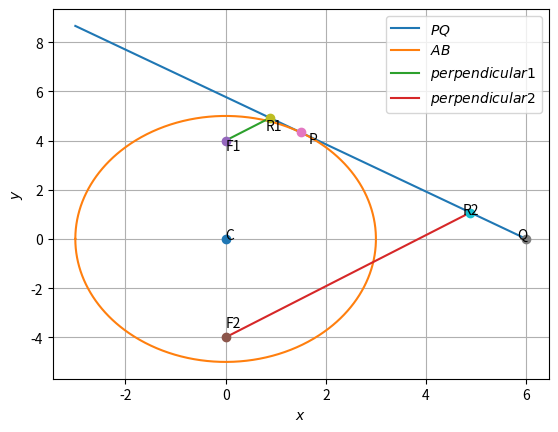

Reproduce this figure in Python.
import numpy as np
import matplotlib.pyplot as plt
import math
a=3
b=5
e=(np.sqrt(1-((a**2)/float(b**2))))
C=np.array([0,0])
F1=np.array([0,b*e])
F2=np.array([0,-b*e])
print(e)
print(F1)
print(F2)
A = np.array([1,0])
B = np.array([0,1])
P= np.array([3/2.0,5*(np.sqrt(3))/2.0])
Q = np.array([6,0])

t = np.linspace(-np.pi,np.pi,1000)
k=np.linspace(-1,1,10)
x_PQ=np.zeros((2,10))
x_R1F1=np.zeros((2,10))
x_R2F2=np.zeros((2,10))
x_AB = np.zeros((2,1000))
for j in range(10):
	temp1 = P + k[j]*(Q-P)
	x_PQ[:,j]=temp1.T
for i in range(1000):
	l = a*(np.cos(t[i]))
	m = b*(np.sin(t[i]))
	x_AB[:,i] = (l) * A + (m) * B
PQ=np.vstack((P,Q)).T
dvec=np.array([1,-1])
omat=np.array([[0,1],[-1,0]])
def norm_vec(PQ):
	return np.matmul(omat,np.matmul(PQ,dvec))

n1=norm_vec(PQ)
s1=np.sqrt((n1[0]**2)+(n1[1]**2))
s2=(n1[0]**2)+(n1[1]**2)
p=np.matmul(n1,P)
q=np.matmul(n1,F1)
r=np.matmul(n1,F2)
R1=np.array([F1[0]-((n1[0]*(q-p))/float(s2)),F1[1]-((n1[1]*(q-p))/float(s2))])
R2=np.array([F2[0]-((n1[0]*(r-p))/float(s2)),F2[1]-((n1[1]*(r-p))/float(s2))])
print(R2)
d1=(p-q)/float(s1)
d2=(p-r)/float(s1)
print(d1,d2)
print((d1*d2))
print(a**2)
w=np.linspace(0,1,10)
for u in range(10):
	temp2 = F1 + w[u]*(R1-F1)
	x_R1F1[:,u]=temp2.T
	temp3 = F2 + w[u]*(R2-F2)
	x_R2F2[:,u]=temp3.T

plt.plot(x_PQ[0,:],x_PQ[1,:],label='$PQ$')
plt.plot(x_AB[0,:],x_AB[1,:],label='$AB$')
plt.plot(x_R1F1[0,:],x_R1F1[1,:],label='$perpendicular 1$')
plt.plot(x_R2F2[0,:],x_R2F2[1,:],label='$perpendicular 2$')
plt.plot(F1[0],F1[1],'o')
plt.text(F1[0]*(1+0.1),F1[1]*(1-0.1),'F1')
plt.plot(F2[0],F2[1],'o')
plt.text(F2[0]*(1+0.1),F2[1]*(1-0.1),'F2')
plt.plot(P[0],P[1],'o')
plt.text(P[0]*(1+0.1),P[1]*(1-0.1),'P')
plt.plot(Q[0],Q[1],'o')
plt.text(Q[0]*(1-0.03),Q[1]*(1-0.05),'Q')
plt.plot(R1[0],R1[1],'o')
plt.text(R1[0]*(1-0.1),R1[1]*(1-0.1),'R1')
plt.plot(R2[0],R2[1],'o')
plt.text(R2[0]*(1-0.03),R2[1]*(1-0.05),'R2')
plt.plot(C[0],C[1],'o')
plt.text(C[0]*(1+0.1),C[1]*(1-0.1),'C')
plt.xlabel('$x$')
plt.ylabel('$y$')
plt.legend(loc='best')
plt.grid()
plt.show()
